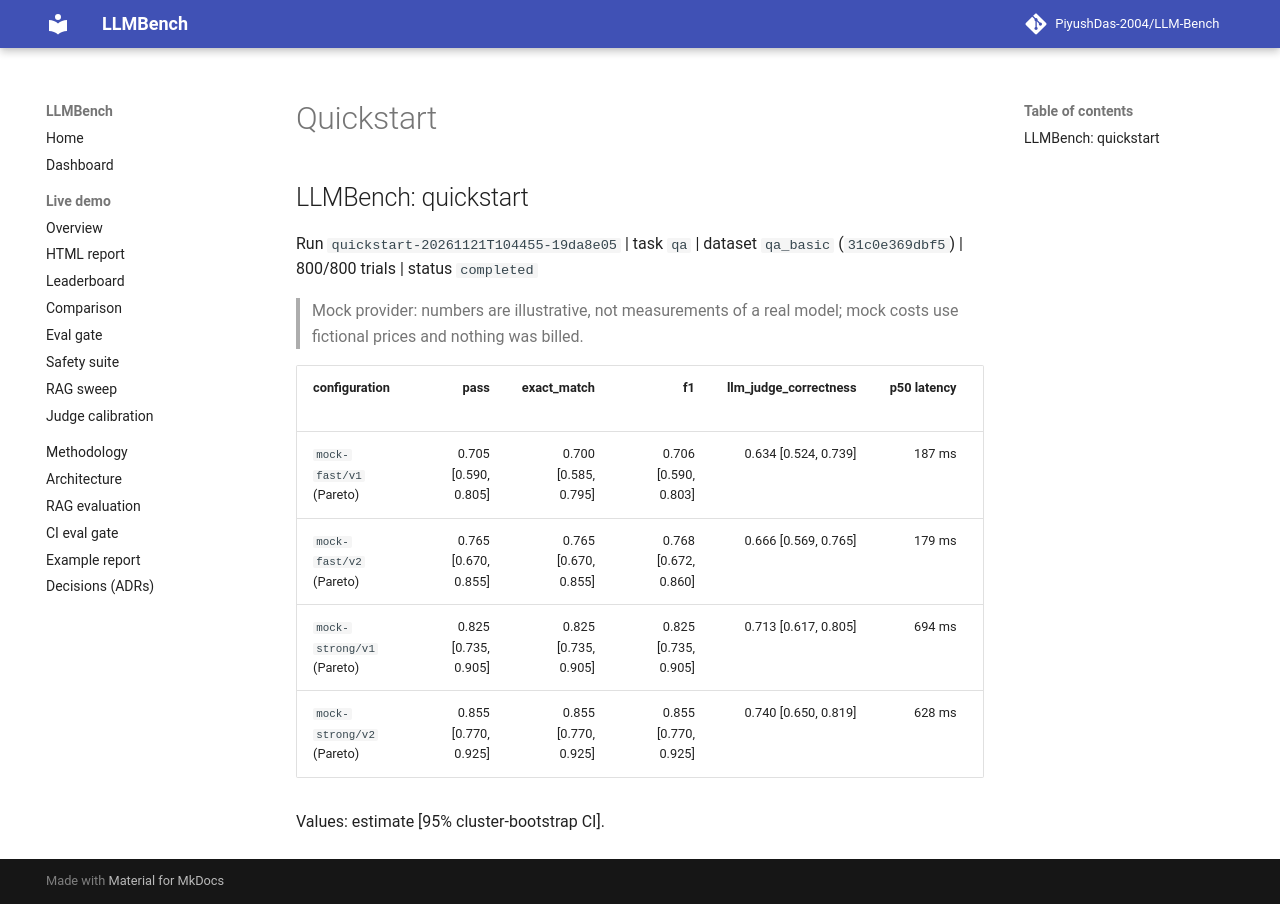

repository: PiyushDas-2004/LLM-Bench · page: example-report/quickstart/index.html · generator: mkdocs

## LLMBench: quickstart

Run `quickstart-20261121T104455-19da8e05` | task `qa` | dataset `qa_basic` (`31c0e369dbf5`) | 800/800 trials | status `completed`

> Mock provider: numbers are illustrative, not measurements of a real model; mock costs use fictional prices and nothing was billed.

| configuration | pass | exact_match | f1 | llm_judge_correctness | p50 latency | cost / 1k req |
|---|---:|---:|---:|---:|---:|---:|
| `mock-fast/v1` (Pareto) | 0.705 [0.590, 0.805] | 0.700 [0.585, 0.795] | 0.706 [0.590, 0.803] | 0.634 [0.524, 0.739] | 187 ms | $0.0043 |
| `mock-fast/v2` (Pareto) | 0.765 [0.670, 0.855] | 0.765 [0.670, 0.855] | 0.768 [0.672, 0.860] | 0.666 [0.569, 0.765] | 179 ms | $0.0055 |
| `mock-strong/v1` (Pareto) | 0.825 [0.735, 0.905] | 0.825 [0.735, 0.905] | 0.825 [0.735, 0.905] | 0.713 [0.617, 0.805] | 694 ms | $0.0215 |
| `mock-strong/v2` (Pareto) | 0.855 [0.770, 0.925] | 0.855 [0.770, 0.925] | 0.855 [0.770, 0.925] | 0.740 [0.650, 0.819] | 628 ms | $0.0278 |

Values: estimate [95% cluster-bootstrap CI].
